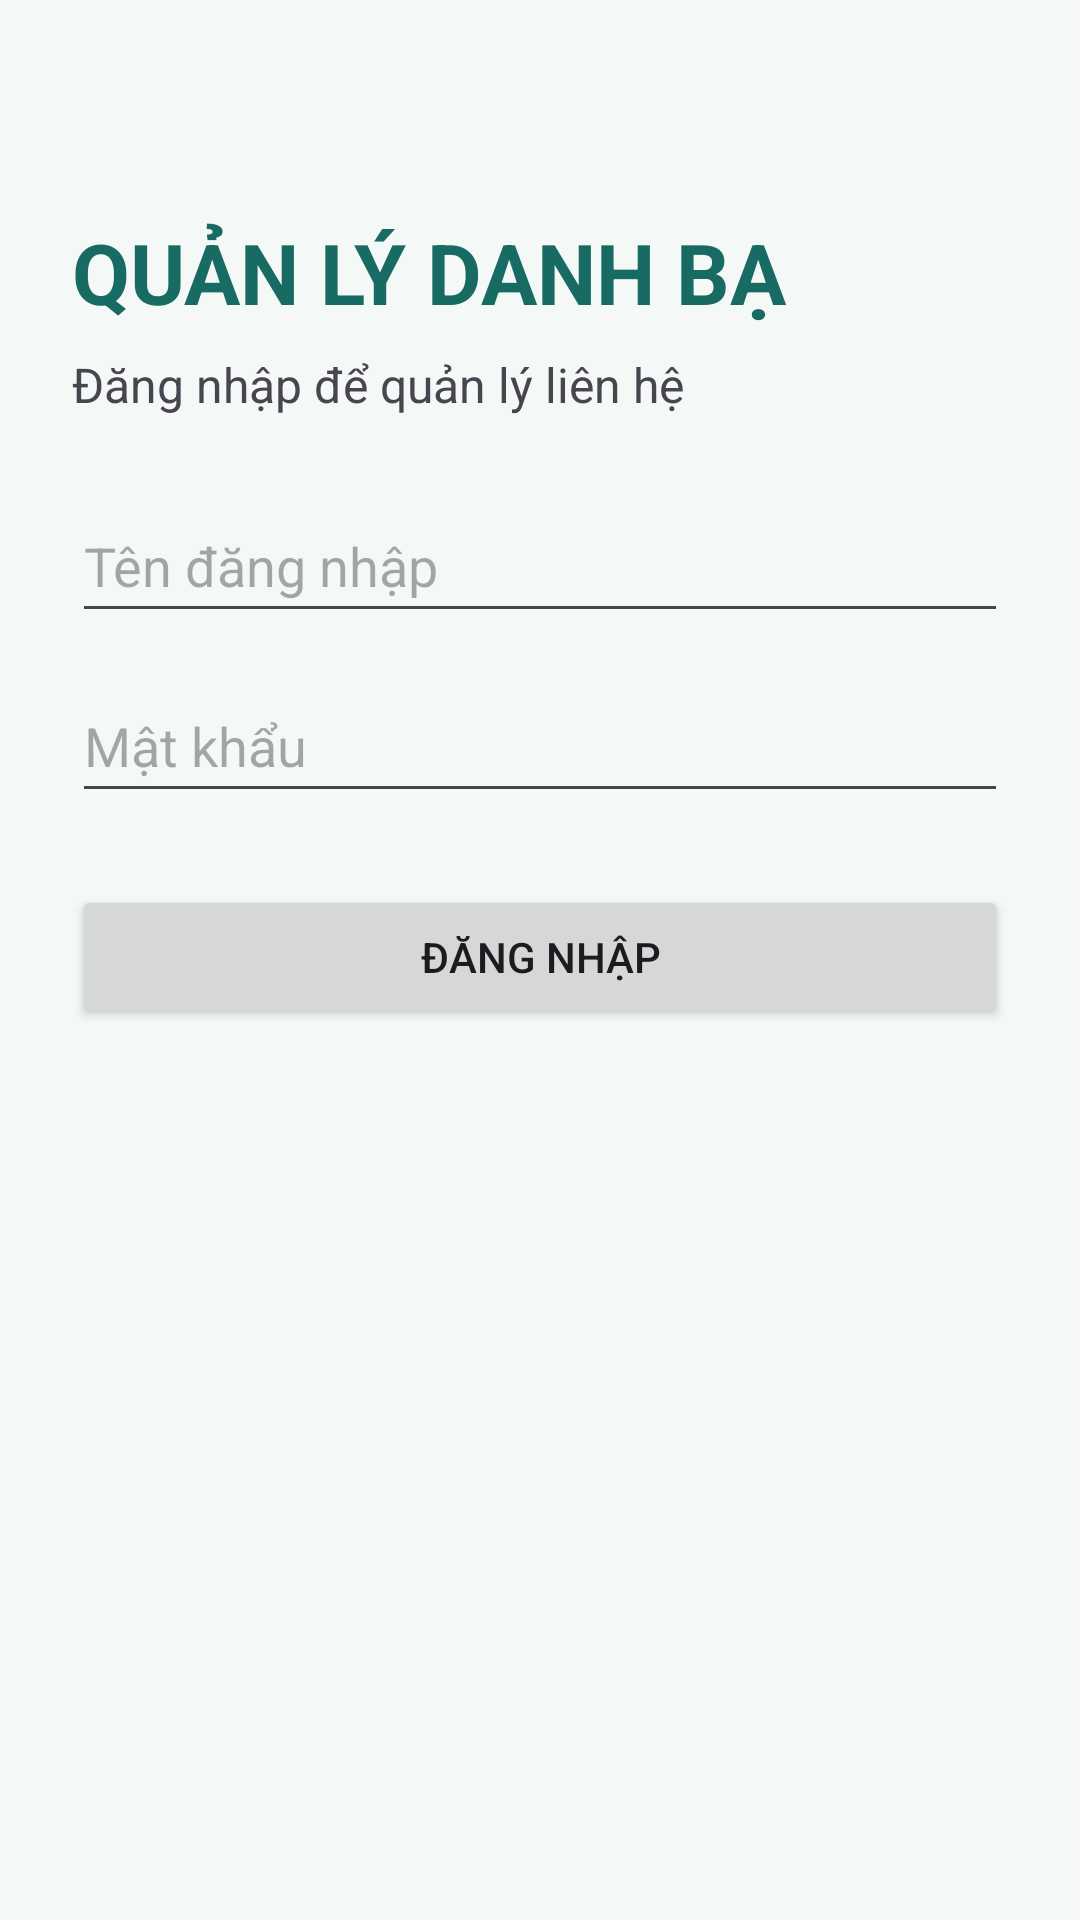

Write the Android layout XML for this screen, with the resource values it uses.
<!-- AndroidManifest.xml: application theme Theme.AppDanhBa -->
<!-- res/layout/activity_login.xml -->
<?xml version="1.0" encoding="utf-8"?>
<ScrollView xmlns:android="http://schemas.android.com/apk/res/android"
    android:id="@+id/main"
    android:layout_width="match_parent"
    android:layout_height="match_parent"
    android:background="#F4F8F7"
    android:fillViewport="true">

    <LinearLayout
        android:layout_width="match_parent"
        android:layout_height="wrap_content"
        android:orientation="vertical"
        android:padding="24dp">

        <TextView
            android:layout_width="match_parent"
            android:layout_height="wrap_content"
            android:layout_marginTop="48dp"
            android:text="QUẢN LÝ DANH BẠ"
            android:textColor="#176B62"
            android:textSize="28sp"
            android:textStyle="bold" />

        <TextView
            android:layout_width="match_parent"
            android:layout_height="wrap_content"
            android:layout_marginTop="8dp"
            android:layout_marginBottom="24dp"
            android:text="Đăng nhập để quản lý liên hệ"
            android:textSize="16sp" />

        <EditText
            android:id="@+id/edtUsername"
            android:layout_width="match_parent"
            android:layout_height="wrap_content"
            android:minHeight="48dp"
            android:hint="Tên đăng nhập"
            android:inputType="text"
            android:singleLine="true" />

        <EditText
            android:id="@+id/edtPassword"
            android:layout_width="match_parent"
            android:layout_height="wrap_content"
            android:layout_marginTop="12dp"
            android:minHeight="48dp"
            android:hint="Mật khẩu"
            android:inputType="textPassword"
            android:singleLine="true" />

        <TextView
            android:id="@+id/tvError"
            android:layout_width="match_parent"
            android:layout_height="wrap_content"
            android:layout_marginTop="12dp"
            android:textColor="#B3261E"
            android:textSize="14sp"
            android:visibility="gone" />

        <Button
            android:id="@+id/btnLogin"
            android:layout_width="match_parent"
            android:layout_height="wrap_content"
            android:layout_marginTop="24dp"
            android:minHeight="48dp"
            android:text="Đăng nhập" />

    </LinearLayout>
</ScrollView>
<!-- resources referenced by this layout -->
<resources>
  <style name="Theme.AppDanhBa" parent="Base.Theme.AppDanhBa" />
  <style name="Base.Theme.AppDanhBa" parent="Theme.Material3.DayNight.NoActionBar">
          
          
      </style>
</resources>
